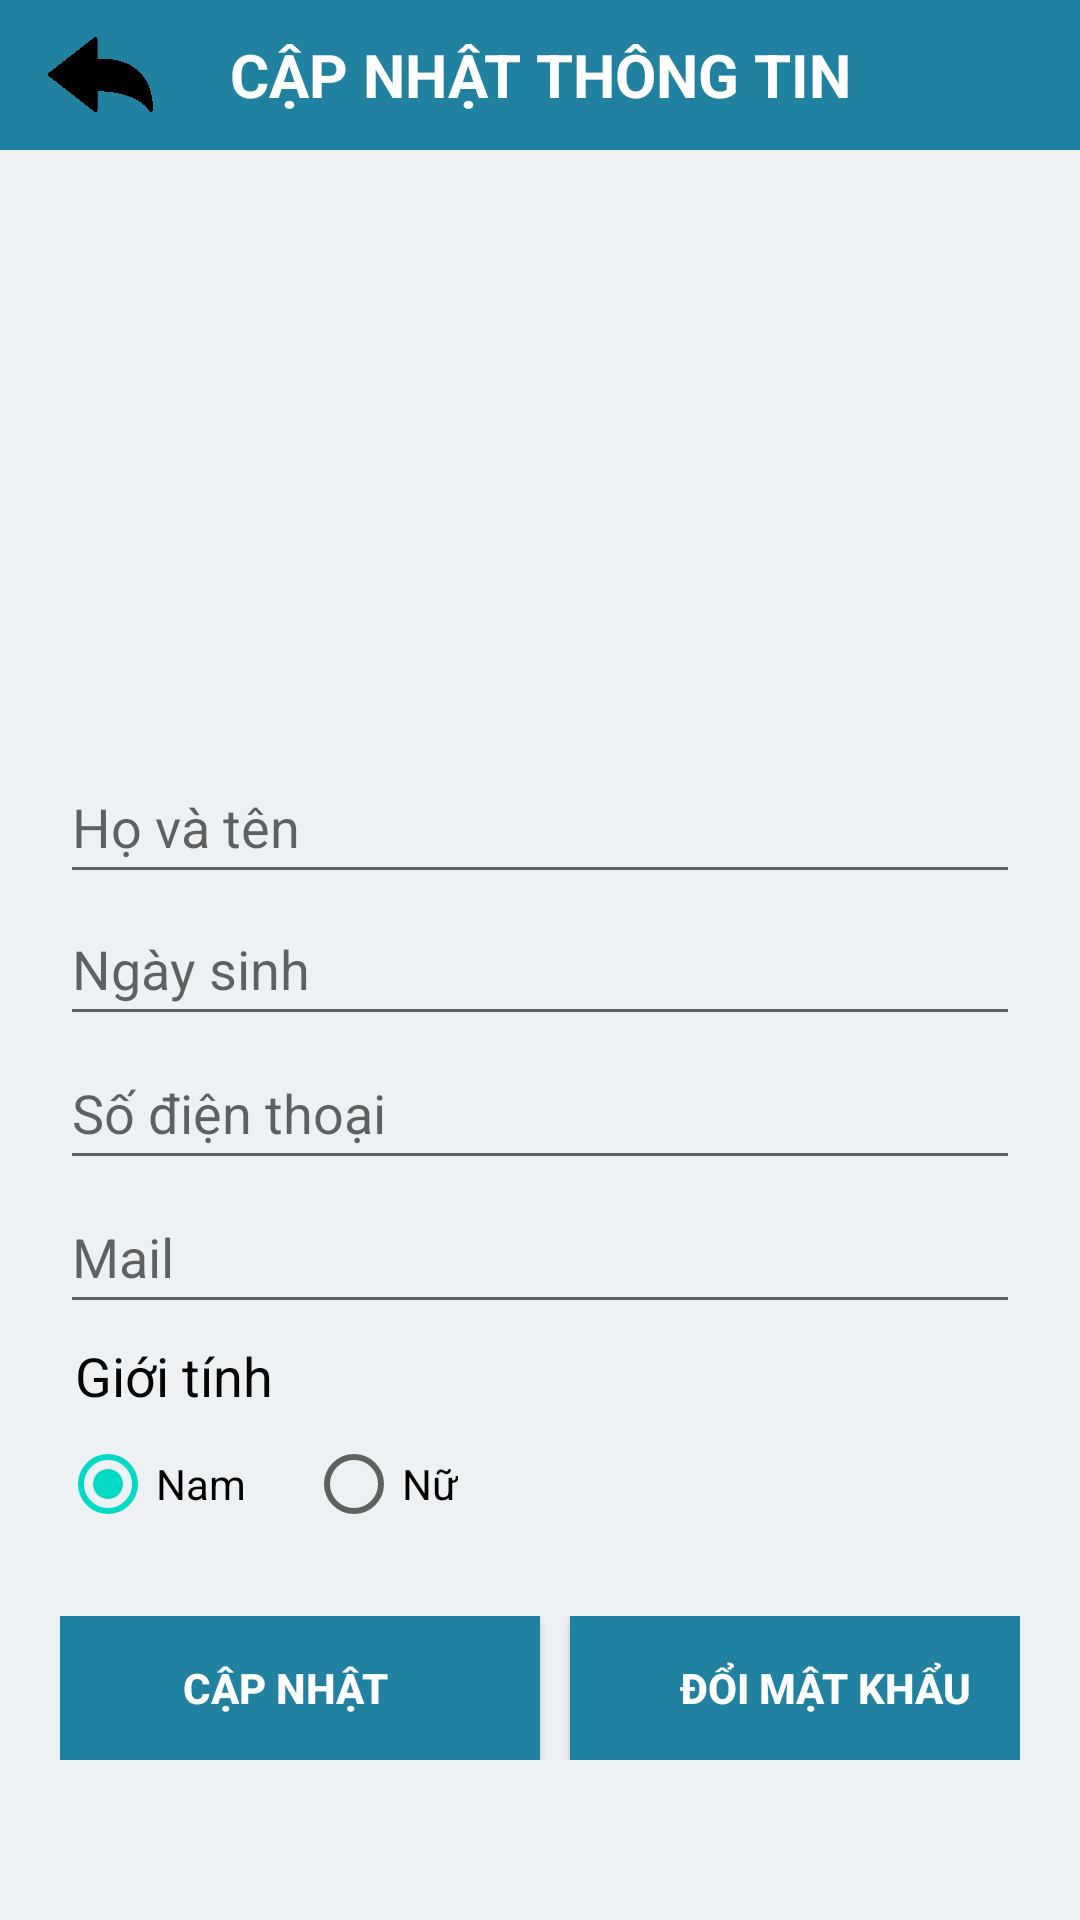

This screen was rendered from an Android layout file. Write that file and the resources it references.
<!-- AndroidManifest.xml: application theme Theme.Doanchuyennganh -->
<!-- res/layout/activity_capnhat.xml -->
<?xml version="1.0" encoding="utf-8"?>
<LinearLayout xmlns:android="http://schemas.android.com/apk/res/android"
    xmlns:app="http://schemas.android.com/apk/res-auto"
    xmlns:tools="http://schemas.android.com/tools"
    android:layout_width="match_parent"
    android:layout_height="match_parent"
    tools:context=".Activity.Capnhat"
    android:background="#EDF1F3"
    android:orientation="vertical">
    <LinearLayout
        android:layout_width="match_parent"
        android:layout_height="50dp"
        android:orientation="horizontal"
        >
        <androidx.appcompat.widget.Toolbar
            android:layout_width="match_parent"
            android:layout_height="wrap_content"
            android:background="#2181a0"
            >
            <TextView
                android:layout_marginTop="10sp"
                android:layout_width="wrap_content"
                android:layout_height="wrap_content"
                android:hint="CẬP NHẬT THÔNG TIN"
                android:textStyle="bold"
                android:textColorHint="#FFFFFF"
                android:textSize="20sp"
                android:layout_gravity="center"/>

            <ImageButton
                android:layout_width="35dp"
                android:layout_height="25dp"
                android:background="@null"
                android:scaleType="fitXY"
                android:src="@drawable/quaylai"
                tools:ignore="SpeakableTextPresentCheck,TouchTargetSizeCheck" />
        </androidx.appcompat.widget.Toolbar>


    </LinearLayout>
    <LinearLayout
        android:layout_width="match_parent"
        android:layout_height="match_parent"
        android:orientation="vertical"
        android:layout_margin="20dp"
        >

        <ImageView
            android:layout_marginBottom="30dp"
            android:id="@+id/img_user_cn"
            android:layout_width="150dp"
            android:layout_height="150dp"
            android:src="@drawable/user"
            android:layout_gravity="center"/>
        <EditText
            android:id="@+id/edt_hovaten_cn"
            android:layout_width="match_parent"
            android:layout_height="wrap_content"

            android:hint="Họ và tên"
            android:inputType="text"
            android:minHeight="48dp"
            android:textColor="#050505"/>

        <EditText
            android:id="@+id/edt_ngaythangnamsinh_cn"
            android:layout_width="match_parent"
            android:layout_height="wrap_content"

            android:layout_marginTop="-1dp"
            android:hint="Ngày sinh"
            android:inputType="date"
            android:minHeight="48dp"
            android:textColor="#050505"/>
        <EditText
            android:id="@+id/edt_sodienthoai_cn"
            android:layout_width="match_parent"
            android:layout_height="wrap_content"
            android:hint="Số điện thoại"
            android:inputType="number"
            android:minHeight="48dp"
            android:textColor="#050505"/>

        <EditText
            android:id="@+id/edt_mail_cn"
            android:layout_width="match_parent"
            android:layout_height="wrap_content"
            android:hint="Mail"
            android:textColor="#050505"
            android:inputType="textEmailAddress"
            android:minHeight="48dp" />
        <TextView
            android:layout_marginTop="5dp"
            android:layout_marginHorizontal="5dp"
            android:layout_width="wrap_content"
            android:layout_height="wrap_content"
            android:text="Giới tính"
            android:textColor="#050505"
            android:textSize="18dp"/>
        <RadioGroup
            android:layout_width="wrap_content"
            android:layout_height="wrap_content"
            android:checkedButton="@id/rb_GioitinhNam_cn"
            android:gravity="left"
            android:orientation="horizontal">

            <RadioButton

                android:id="@+id/rb_GioitinhNam_cn"
                android:layout_width="wrap_content"
                android:layout_height="wrap_content"
                android:minHeight="48dp"
                android:text="Nam" />

            <RadioButton
                android:layout_marginHorizontal="20dp"
                android:id="@+id/rb_Gioitinhnu_cn"
                android:layout_width="wrap_content"
                android:layout_height="wrap_content"
                android:minHeight="48dp"
                android:text="Nữ" />
        </RadioGroup>
        <LinearLayout
            android:layout_marginTop="20dp"
            android:layout_width="match_parent"
            android:layout_height="wrap_content"
            android:orientation="horizontal"
            android:gravity="center">
            <Button
                android:layout_marginHorizontal="10dp"
                android:id="@+id/btn_capnhat_cn"
                android:layout_width="170dp"
                android:layout_height="wrap_content"
                android:text="Cập nhật"
                android:textColor="#FFFF"
                android:textStyle="bold"
                android:background="#2181a0"/>
            <Button
                android:id="@+id/btn_doimatkhau_cn"
                android:layout_width="170dp"
                android:layout_height="wrap_content"
                android:text="Đổi mật khẩu"
                android:textColor="#FFFF"
                android:textStyle="bold"
                android:background="#2181a0"/>

        </LinearLayout>



    </LinearLayout>




</LinearLayout>
<!-- resources referenced by this layout -->
<resources>
  <!-- drawable quaylai: png bitmap (drawable, 18534 bytes) -->
  <style name="Theme.Doanchuyennganh" parent="Theme.MaterialComponents.DayNight.NoActionBar">
          
  
  
  
          
  
  
  
          
          <item name="android:statusBarColor" tools:targetApi="l">?attr/colorPrimaryVariant</item>
          
      </style>
</resources>
